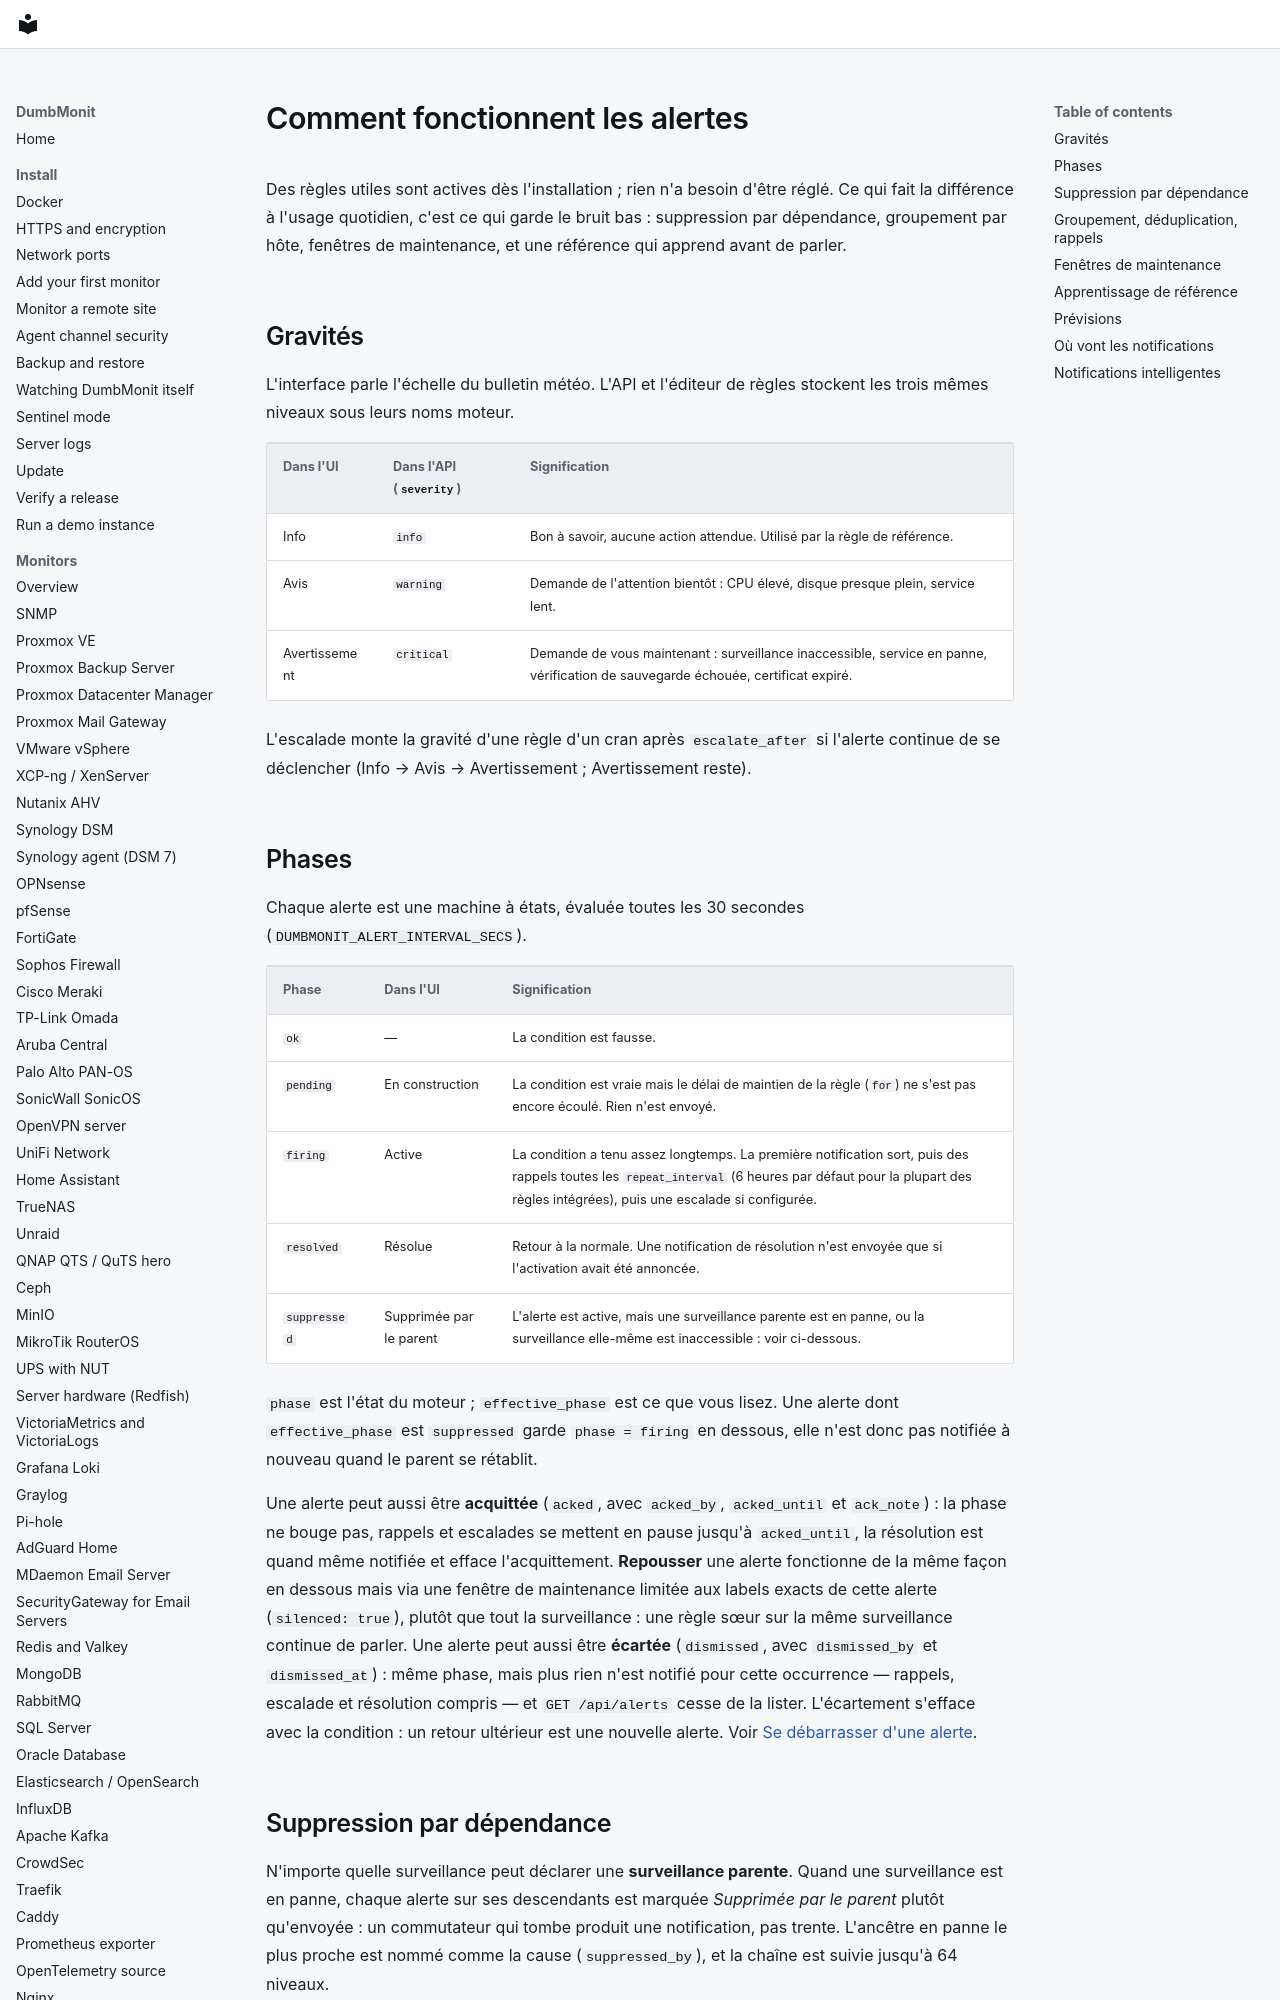

repository: laupernoe/dumbmonit · page: alerting/index.fr/index.html · generator: mkdocs

# Comment fonctionnent les alertes

Des règles utiles sont actives dès l'installation ; rien n'a besoin d'être
réglé. Ce qui fait la différence à l'usage quotidien, c'est ce qui garde le
bruit bas : suppression par dépendance, groupement par hôte, fenêtres de
maintenance, et une référence qui apprend avant de parler.

## Gravités {#severities}

L'interface parle l'échelle du bulletin météo. L'API et l'éditeur de règles
stockent les trois mêmes niveaux sous leurs noms moteur.

| Dans l'UI | Dans l'API (`severity`) | Signification |
|---|---|---|
| Info | `info` | Bon à savoir, aucune action attendue. Utilisé par la règle de référence. |
| Avis | `warning` | Demande de l'attention bientôt : CPU élevé, disque presque plein, service lent. |
| Avertissement | `critical` | Demande de vous maintenant : surveillance inaccessible, service en panne, vérification de sauvegarde échouée, certificat expiré. |

L'escalade monte la gravité d'une règle d'un cran après `escalate_after` si
l'alerte continue de se déclencher (Info → Avis → Avertissement ;
Avertissement reste).

## Phases

Chaque alerte est une machine à états, évaluée toutes les 30 secondes
(`DUMBMONIT_ALERT_INTERVAL_SECS`).

| Phase | Dans l'UI | Signification |
|---|---|---|
| `ok` | — | La condition est fausse. |
| `pending` | En construction | La condition est vraie mais le délai de maintien de la règle (`for`) ne s'est pas encore écoulé. Rien n'est envoyé. |
| `firing` | Active | La condition a tenu assez longtemps. La première notification sort, puis des rappels toutes les `repeat_interval` (6 heures par défaut pour la plupart des règles intégrées), puis une escalade si configurée. |
| `resolved` | Résolue | Retour à la normale. Une notification de résolution n'est envoyée que si l'activation avait été annoncée. |
| `suppressed` | Supprimée par le parent | L'alerte est active, mais une surveillance parente est en panne, ou la surveillance elle-même est inaccessible : voir ci-dessous. |

`phase` est l'état du moteur ; `effective_phase` est ce que vous lisez. Une
alerte dont `effective_phase` est `suppressed` garde `phase = firing` en
dessous, elle n'est donc pas notifiée à nouveau quand le parent se rétablit.

Une alerte peut aussi être **acquittée** (`acked`, avec `acked_by`,
`acked_until` et `ack_note`) : la phase ne bouge pas, rappels et escalades
se mettent en pause jusqu'à `acked_until`, la résolution est quand même
notifiée et efface l'acquittement. **Repousser** une alerte fonctionne de
la même façon en dessous mais via une fenêtre de maintenance limitée aux
labels exacts de cette alerte (`silenced: true`), plutôt que tout
la surveillance : une règle sœur sur la même surveillance continue de parler.
Une alerte peut aussi être **écartée** (`dismissed`, avec `dismissed_by` et
`dismissed_at`) : même phase, mais plus rien n'est notifié pour cette
occurrence — rappels, escalade et résolution compris — et `GET /api/alerts`
cesse de la lister. L'écartement s'efface avec la condition : un retour
ultérieur est une nouvelle alerte. Voir
[Se débarrasser d'une alerte](../using/alerts.md#getting-rid-of-an-alert).
